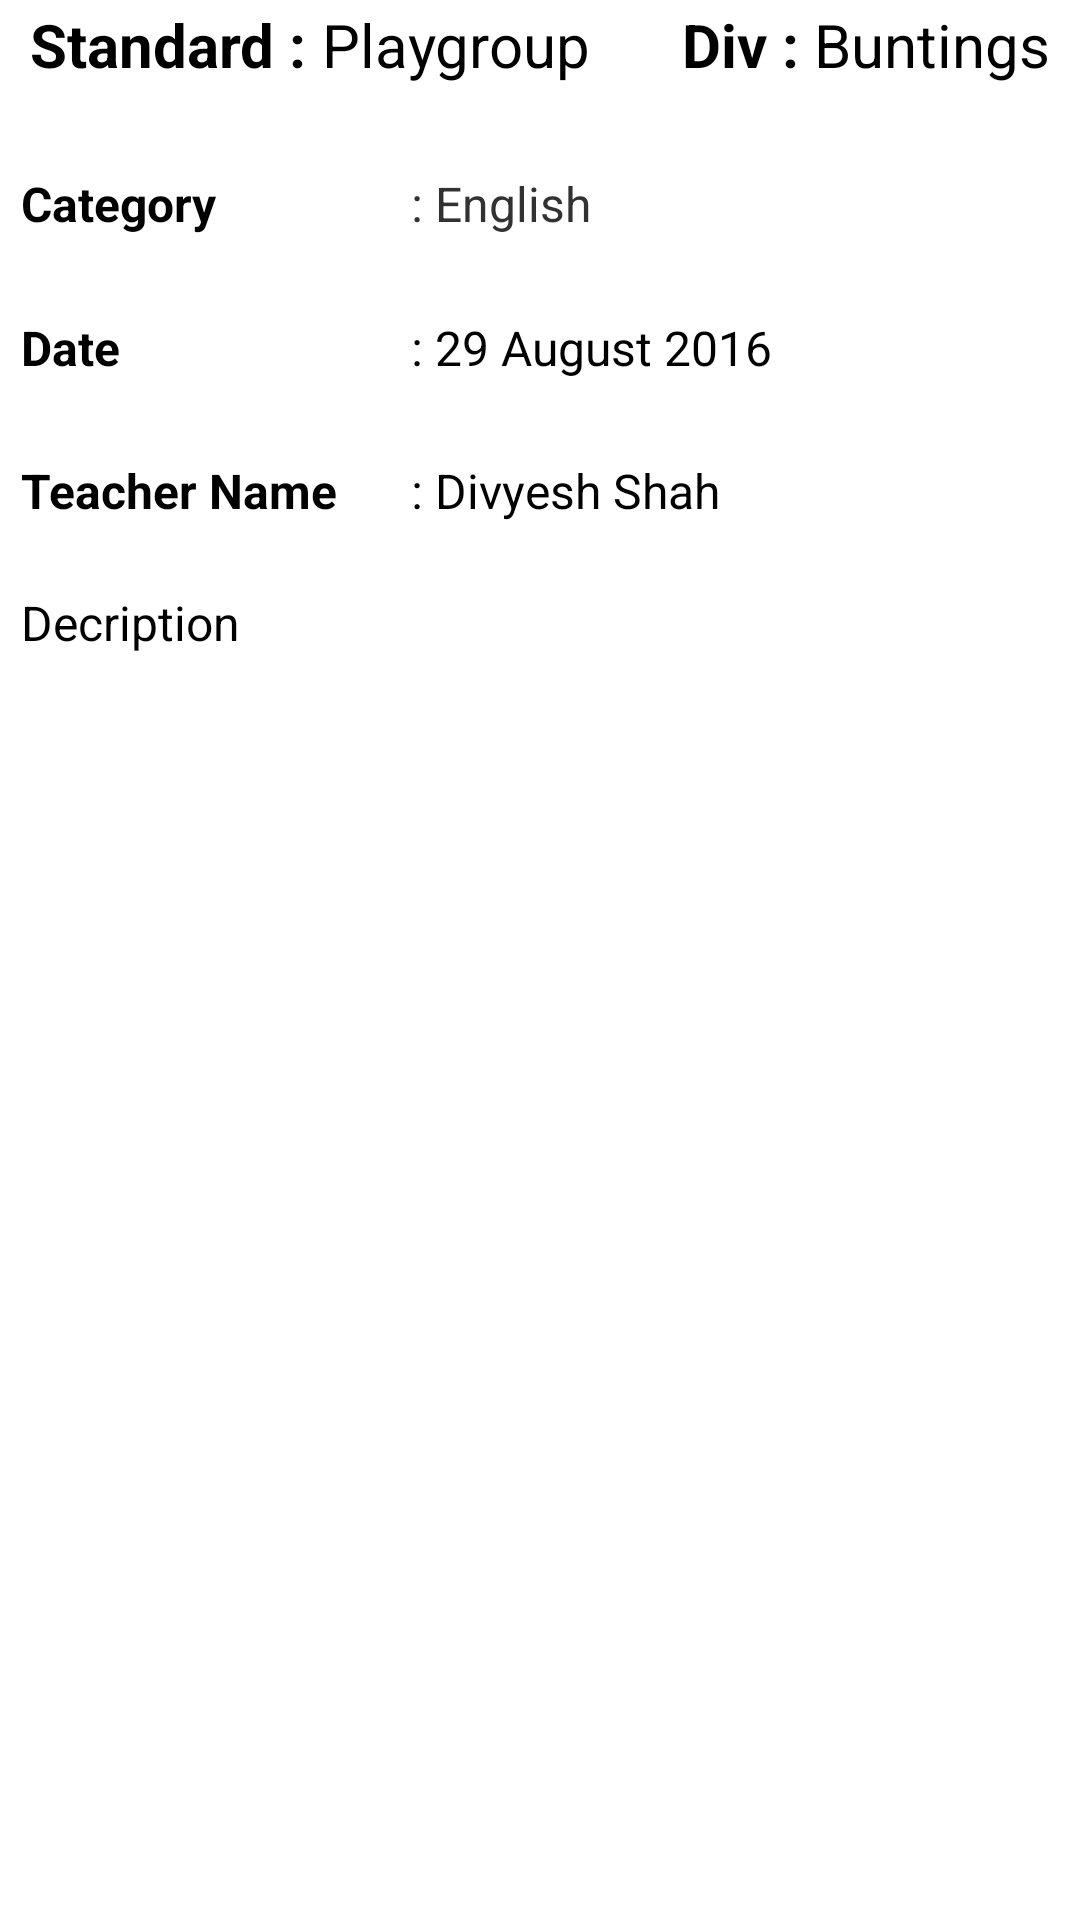

Produce the Android XML layout that renders to this screen, including the resource entries it uses.
<!-- AndroidManifest.xml: application theme AppTheme -->
<!-- res/layout/teacher_generalcommunication_detail_layout.xml -->
<?xml version="1.0" encoding="utf-8"?>
<LinearLayout xmlns:android="http://schemas.android.com/apk/res/android"
    android:orientation="vertical"
    android:layout_width="match_parent"
    android:layout_height="match_parent"
    android:background="@color/white"
    android:weightSum="15">

    <LinearLayout
        android:layout_width="match_parent"
        android:layout_height="wrap_content">
        <RelativeLayout
            android:layout_width="wrap_content"
            android:layout_height="wrap_content"
            android:layout_marginLeft="10dp"
            >
            <TextView
                android:textColor="@color/black"
                android:id="@+id/headingstd"
                android:gravity="left"
                android:textStyle="bold"
                android:layout_width="wrap_content"
                android:layout_height="30dp"
                android:textSize="20sp"
                android:text="Standard :"/>
            <TextView
                android:id="@+id/txttclassname"
                android:textColor="@color/black"
                android:gravity="left"
                android:textStyle="normal"
                android:layout_width="wrap_content"
                android:layout_height="30dp"
                android:textSize="20sp"
                android:text="Playgroup"
                android:layout_marginLeft="5dp"
                android:layout_alignParentTop="true"
                android:layout_toRightOf="@+id/headingstd" />
        </RelativeLayout>

        <RelativeLayout
            android:layout_width="wrap_content"
            android:layout_height="wrap_content"
            >
            <TextView
                android:textColor="@color/black"
                android:gravity="center_vertical"
                android:textStyle="bold"
                android:layout_width="wrap_content"
                android:layout_height="30dp"
                android:textSize="20sp"
                android:text="Div :"
                android:layout_toLeftOf="@+id/txttdivname"
                android:layout_toStartOf="@+id/txttdivname" />
            <TextView
                android:layout_marginRight="10dp"
                android:layout_marginLeft="5dp"
                android:layout_alignParentRight="true"
                android:id="@+id/txttdivname"
                android:textColor="@color/black"
                android:gravity="center"
                android:textStyle="normal"
                android:layout_width="wrap_content"
                android:layout_height="30dp"
                android:textSize="20sp"
                android:text="Buntings"/>
        </RelativeLayout>
    </LinearLayout>


    <TextView
        android:layout_width="match_parent"
        android:layout_height="10dp"
        android:layout_weight="0.2"
        android:background="@drawable/border_line"/>

    <FrameLayout
        android:layout_width="match_parent"
        android:layout_height="0dp"
        android:layout_marginLeft="7dp"
        android:layout_marginRight="7dp"
        android:layout_weight="1"
        >
        <TextView
            android:layout_width="wrap_content"
            android:layout_height="wrap_content"
            android:text="Category"
            android:textStyle="bold"
            android:textColor="@color/black"
            android:layout_marginBottom="0dp"
            android:layout_marginTop="0dp"
            android:layout_gravity="center_vertical"
            android:textSize="16sp"
            />
        <TextView
            android:layout_width="wrap_content"
            android:layout_height="wrap_content"
            android:text=": English"
            android:textColor="#323232"
            android:layout_marginLeft="130dp"
            android:layout_marginBottom="0dp"
            android:layout_marginTop="0dp"
            android:layout_gravity="center_vertical"
            android:textSize="16sp"
            android:id="@+id/txtcatname"/>

    </FrameLayout>
    <TextView
        android:layout_width="match_parent"
        android:layout_height="0dp"
        android:layout_weight="0.2"
        android:layout_marginLeft="10dp"
        android:layout_marginRight="10dp"
        android:background="@drawable/border_line"/>
    <FrameLayout
        android:layout_width="match_parent"
        android:layout_height="0dp"
        android:layout_weight="1"
        android:layout_marginLeft="7dp"
        android:layout_marginRight="7dp"
        >
        <TextView
            android:layout_width="wrap_content"
            android:layout_height="wrap_content"
            android:text="Date"
            android:textStyle="bold"
            android:textColor="@color/black"
            android:layout_marginBottom="0dp"
            android:layout_marginTop="0dp"
            android:textSize="16sp"
            android:layout_gravity="center_vertical"
            />
        <TextView android:layout_width="wrap_content"
            android:layout_height="wrap_content"
            android:text=": 29 August 2016"
            android:textColor="@color/black"
            android:layout_marginLeft="130dp"
            android:layout_marginBottom="0dp"
            android:layout_marginTop="0dp"
            android:textSize="16sp"
            android:layout_gravity="center_vertical"
            android:id="@+id/txtalertdate"/>

    </FrameLayout>
    <TextView
        android:layout_width="match_parent"
        android:layout_height="0dp"
        android:layout_weight="0.2"
        android:layout_marginLeft="10dp"
        android:layout_marginRight="10dp"
        android:background="@drawable/border_line"/>

    <FrameLayout
        android:layout_width="match_parent"
        android:layout_height="0dp"
        android:layout_weight="1"
        android:layout_marginLeft="7dp"
        android:layout_marginRight="7dp"
        >
        <TextView android:layout_width="wrap_content"
            android:layout_height="wrap_content"
            android:text="Teacher Name"
            android:textStyle="bold"
            android:textColor="@color/black"
            android:layout_marginBottom="0dp"
            android:layout_marginTop="0dp"
            android:textSize="16sp"
            android:layout_gravity="center_vertical"
            />
        <TextView android:layout_width="wrap_content"
            android:layout_height="wrap_content"
            android:text=": Divyesh Shah"
            android:textColor="@color/black"
            android:layout_marginLeft="130dp"
            android:layout_marginBottom="0dp"
            android:layout_marginTop="0dp"
            android:textSize="16sp"
            android:layout_gravity="center_vertical"
            android:id="@+id/txtteacherName"/>

    </FrameLayout>
    <TextView
        android:layout_width="match_parent"
        android:layout_height="0dp"
        android:layout_weight="0.2"
        android:layout_marginLeft="10dp"
        android:layout_marginRight="10dp"
        android:background="@drawable/border_line"/>

    <FrameLayout
        android:layout_width="match_parent"
        android:layout_height="0dp"
        android:layout_weight="8"
        android:layout_marginLeft="7dp"
        android:layout_marginRight="7dp"
        >
        <ScrollView
            android:layout_width="match_parent"
            android:layout_height="wrap_content"
            android:scrollbars="vertical">
        <TextView
            android:layout_width="match_parent"
            android:layout_height="wrap_content"
            android:text="Decription"
            android:textStyle="normal"
            android:textColor="@color/black"
            android:layout_margin="0dp"
            android:paddingTop="5dp"
            android:paddingBottom="5dp"
            android:textSize="16sp"
            android:id="@+id/txtdescription"
            />
        </ScrollView>

    </FrameLayout>
    <TextView
        android:layout_width="match_parent"
        android:layout_height="0dp"
        android:layout_weight="0.2"
        android:layout_marginLeft="10dp"
        android:layout_marginRight="10dp"
        android:background="@drawable/border_line"/>
</LinearLayout>
<!-- resources referenced by this layout -->
<resources>
  <style name="AppTheme" parent="Theme.AppCompat.Light.DarkActionBar">
          
          <item name="colorPrimary">@color/colorPrimary</item>
          <item name="colorPrimaryDark">@color/colorPrimaryDark</item>
          <item name="colorAccent">@color/colorAccent</item>
          <item name="android:actionMenuTextAppearance">@style/MyActionBar.MenuTextStyle</item>
      </style>
  <style name="MyActionBar.MenuTextStyle" parent="android:style/TextAppearance.Holo.Widget.ActionBar.Menu">
          <item name="android:textSize">25sp</item>
      </style>
  <!-- not gathered from this repository: default colours our renderer supplied (Android Studio template values) -->
  <color name="black">#FF000000</color>
  <color name="white">#FFFFFFFF</color>
  <color name="colorPrimary">#FF6200EE</color>
  <color name="colorPrimaryDark">#FF3700B3</color>
  <color name="colorAccent">#FF03DAC5</color>
</resources>
